Run: headless pygame with SDL's dummy video driver; simulated clock (each Clock.tick advances the game by its frame time, no real sleeping); random seed 0; keys injected as events and as key.get_pressed() state; no mouse input.
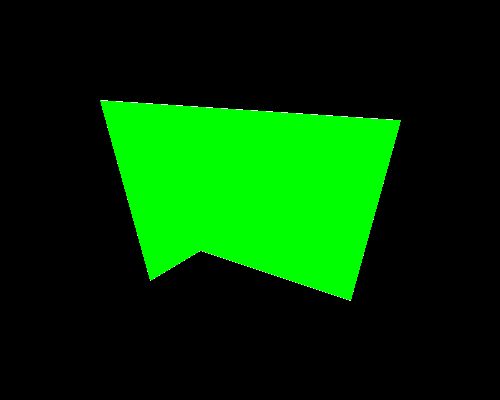
Frame 1 of 4 · flips 1–60 · no input
Frame 2 of 4 · flips 61–180 · tapped SPACE, RETURN · held RIGHT (→), D · screen unchanged from frame 1, image omitted
Frame 3 of 4 · flips 181–300 · held DOWN (↓), S · screen unchanged from frame 2, image omitted
Frame 4 of 4 · flips 301–420 · held LEFT (←), A, UP (↑), W · screen unchanged from frame 3, image omitted

The pygame program that drew these frames:

import pygame
import sys

pygame.init()
largura, altura = 500, 400
tela = pygame.display.set_mode((largura, altura))
pygame.display.set_caption("Scanline Fill com Bresenham")

def setPixel(superficie, x, y, cor):
    if 0 <= x < superficie.get_width() and 0 <= y < superficie.get_height():
        superficie.set_at((x, y), cor)

# =========================
# Bresenham clássico
# =========================
def bresenham(superficie, x0, y0, x1, y1, cor):
    steep = abs(y1 - y0) > abs(x1 - x0)
    if steep:
        x0, y0 = y0, x0
        x1, y1 = y1, x1

    if x0 > x1:
        x0, x1 = x1, x0
        y0, y1 = y1, y0

    dx = x1 - x0
    dy = y1 - y0

    ystep = 1 if dy >= 0 else -1
    dy = abs(dy)

    d = 2 * dy - dx
    incE = 2 * dy
    incNE = 2 * (dy - dx)

    y = y0
    for x in range(x0, x1 + 1):
        if steep:
            setPixel(superficie, y, x, cor)
        else:
            setPixel(superficie, x, y, cor)

        if d > 0:
            y += ystep
            d += incNE
        else:
            d += incE

# =========================
# Desenho do polígono
# =========================
def desenhar_poligono(superficie, pontos, cor_borda):
    n = len(pontos)
    for i in range(n):
        x0, y0 = pontos[i]
        x1, y1 = pontos[(i + 1) % n]
        bresenham(superficie, x0, y0, x1, y1, cor_borda)

# =========================
# Scanline Fill
# =========================
def scanline_fill(superficie, pontos, cor_preenchimento):
    # Encontra Y mínimo e máximo
    ys = [p[1] for p in pontos]
    y_min = min(ys)
    y_max = max(ys)

    n = len(pontos)

    for y in range(y_min, y_max):
        intersecoes_x = []

        for i in range(n):
            x0, y0 = pontos[i]
            x1, y1 = pontos[(i + 1) % n]

            # Ignora arestas horizontais
            if y0 == y1:
                continue

            # Garante y0 < y1
            if y0 > y1:
                x0, y0, x1, y1 = x1, y1, x0, y0

            # Regra Ymin ≤ y < Ymax
            if y < y0 or y >= y1:
                continue

            # Calcula interseção
            x = x0 + (y - y0) * (x1 - x0) / (y1 - y0)
            intersecoes_x.append(x)

        # Ordena interseções
        intersecoes_x.sort()

        # Preenche entre pares
        for i in range(0, len(intersecoes_x), 2):
            if i + 1 < len(intersecoes_x):
                x_inicio = int(round(intersecoes_x[i]))
                x_fim = int(round(intersecoes_x[i + 1]))

                for x in range(x_inicio, x_fim + 1):
                    setPixel(superficie, x, y, cor_preenchimento)

# =========================
# Loop principal
# =========================
rodando = True

while rodando:
    for evento in pygame.event.get():
        if evento.type == pygame.QUIT:
            rodando = False

    tela.fill((0, 0, 0))

    # Polígono arbitrário (convexo ou côncavo simples)
    poligono = [(100, 100), (400, 120), (350, 300), (200, 250), (150, 280)]

    cor_borda = (255, 255, 255)
    cor_preenchimento = (0, 255, 0)

    desenhar_poligono(tela, poligono, cor_borda)

    
    scanline_fill(tela, poligono, cor_preenchimento)

    pygame.display.flip()

pygame.quit()
sys.exit()
